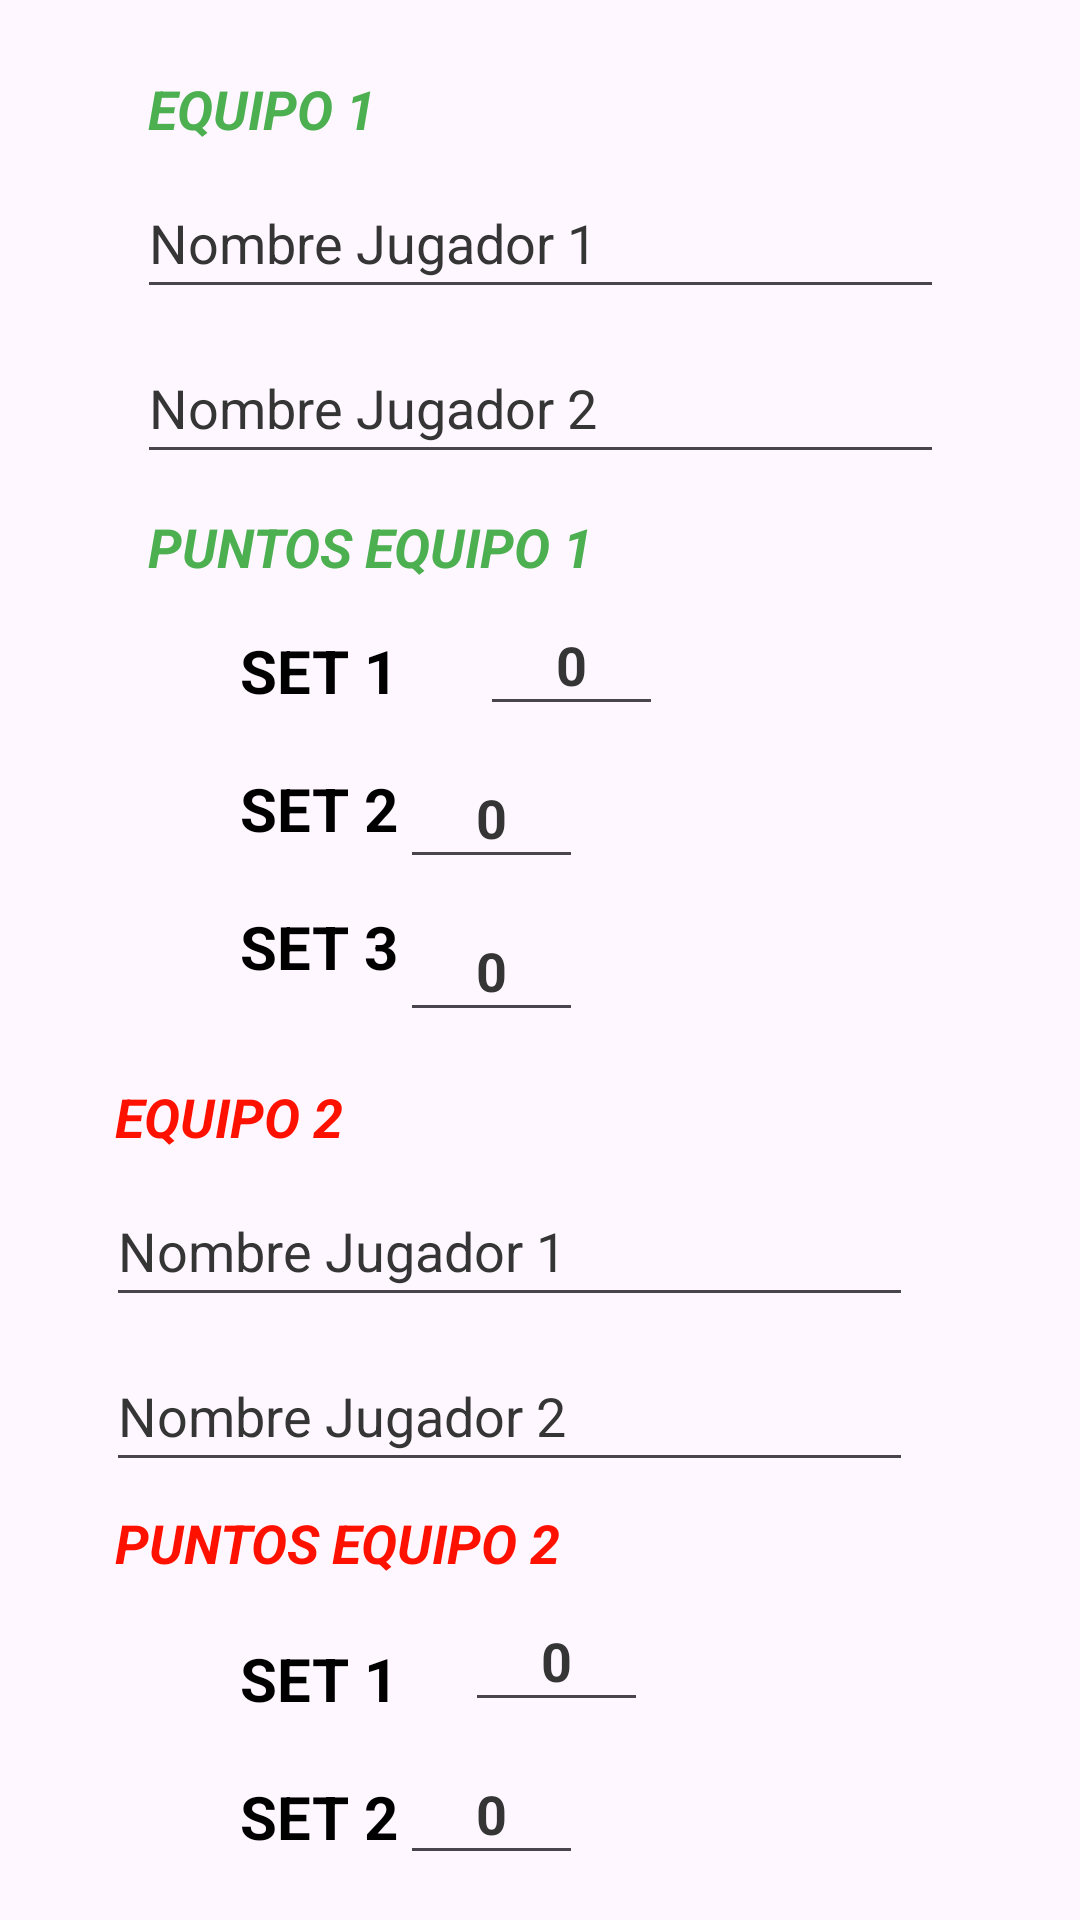

Produce the Android XML layout that renders to this screen, including the resource entries it uses.
<!-- AndroidManifest.xml: application theme Theme.Padinfo -->
<!-- res/layout/activity_partido2.xml -->
<?xml version="1.0" encoding="utf-8"?>
<androidx.constraintlayout.widget.ConstraintLayout xmlns:android="http://schemas.android.com/apk/res/android"
    xmlns:app="http://schemas.android.com/apk/res-auto"
    xmlns:tools="http://schemas.android.com/tools"
    android:layout_width="match_parent"
    android:layout_height="match_parent"
    tools:context=".ActivityCrear_EditarPartido">

    <TextView
        android:id="@+id/textViewEquipo2"
        android:layout_width="243dp"
        android:layout_height="24dp"
        android:layout_marginTop="16dp"
        android:text="@string/eq2"
        android:textColor="#FF1100"
        android:textSize="18dp"
        android:textStyle="bold|italic"
        app:layout_constraintEnd_toEndOf="parent"
        app:layout_constraintHorizontal_bias="0.327"
        app:layout_constraintStart_toStartOf="parent"
        app:layout_constraintTop_toBottomOf="@+id/editTxtPuntosSet3" />

    <EditText
        android:id="@+id/editTxtNombreJugador3"
        android:layout_width="269dp"
        android:layout_height="47dp"
        android:layout_marginTop="8dp"
        android:ems="10"
        android:hint="Nombre Jugador 1"
        android:inputType="text"
        app:layout_constraintEnd_toEndOf="parent"
        app:layout_constraintHorizontal_bias="0.387"
        app:layout_constraintStart_toStartOf="parent"
        app:layout_constraintTop_toBottomOf="@+id/textViewEquipo2" />

    <EditText
        android:id="@+id/editTxtPuntosSet1_2"
        android:layout_width="61dp"
        android:layout_height="44dp"
        android:layout_marginTop="4dp"
        android:ems="10"
        android:hint="0"
        android:inputType="text"
        android:textAlignment="center"
        android:textStyle="bold"
        app:layout_constraintEnd_toEndOf="parent"
        app:layout_constraintHorizontal_bias="0.095"
        app:layout_constraintStart_toEndOf="@+id/textViewSet1_2"
        app:layout_constraintTop_toBottomOf="@+id/textViewPuntosEq2" />

    <EditText
        android:id="@+id/editTxtPuntosSet2_2"
        android:layout_width="61dp"
        android:layout_height="44dp"
        android:layout_marginTop="7dp"
        android:layout_marginEnd="172dp"
        android:ems="10"
        android:hint="0"
        android:inputType="text"
        android:textAlignment="center"
        android:textStyle="bold"
        app:layout_constraintEnd_toEndOf="parent"
        app:layout_constraintHorizontal_bias="0.526"
        app:layout_constraintStart_toEndOf="@+id/textViewSet2_2"
        app:layout_constraintTop_toBottomOf="@+id/editTxtPuntosSet1_2" />

    <EditText
        android:id="@+id/editTxtPuntosSet3_2"
        android:layout_width="61dp"
        android:layout_height="44dp"
        android:layout_marginTop="7dp"
        android:layout_marginEnd="188dp"
        android:ems="10"
        android:hint="0"
        android:inputType="text"
        android:textAlignment="center"
        android:textStyle="bold"
        app:layout_constraintEnd_toEndOf="parent"
        app:layout_constraintHorizontal_bias="0.909"
        app:layout_constraintStart_toEndOf="@+id/textViewSet3_2"
        app:layout_constraintTop_toBottomOf="@+id/editTxtPuntosSet2_2" />

    <TextView
        android:id="@+id/textViewPuntosEq2"
        android:layout_width="243dp"
        android:layout_height="24dp"
        android:layout_marginTop="8dp"
        android:text="@string/puntosEq2"
        android:textColor="#FF1100"
        android:textSize="18dp"
        android:textStyle="bold|italic"
        app:layout_constraintEnd_toEndOf="parent"
        app:layout_constraintHorizontal_bias="0.327"
        app:layout_constraintStart_toStartOf="parent"
        app:layout_constraintTop_toBottomOf="@+id/editTxtNombreJugador4" />

    <TextView
        android:id="@+id/textViewSet2_2"
        android:layout_width="60dp"
        android:layout_height="30dp"
        android:layout_marginStart="80dp"
        android:layout_marginTop="16dp"
        android:text="@string/set2"
        android:textSize="20dp"
        android:textStyle="bold"
        app:layout_constraintStart_toStartOf="parent"
        app:layout_constraintTop_toBottomOf="@+id/textViewSet1_2" />

    <TextView
        android:id="@+id/textViewSet1_2"
        android:layout_width="60dp"
        android:layout_height="30dp"
        android:layout_marginStart="80dp"
        android:layout_marginTop="20dp"
        android:text="@string/set1"
        android:textSize="20dp"
        android:textStyle="bold"
        app:layout_constraintStart_toStartOf="parent"
        app:layout_constraintTop_toBottomOf="@+id/textViewPuntosEq2" />

    <EditText
        android:id="@+id/editTxtNombreJugador4"
        android:layout_width="269dp"
        android:layout_height="47dp"
        android:layout_marginTop="8dp"
        android:ems="10"
        android:hint="Nombre Jugador 2"
        android:inputType="text"
        app:layout_constraintEnd_toEndOf="parent"
        app:layout_constraintHorizontal_bias="0.387"
        app:layout_constraintStart_toStartOf="parent"
        app:layout_constraintTop_toBottomOf="@+id/editTxtNombreJugador3" />

    <TextView
        android:id="@+id/textViewSet3_2"
        android:layout_width="60dp"
        android:layout_height="30dp"
        android:layout_marginStart="80dp"
        android:layout_marginTop="16dp"
        android:text="@string/set3"
        android:textSize="20dp"
        android:textStyle="bold"
        app:layout_constraintStart_toStartOf="parent"
        app:layout_constraintTop_toBottomOf="@+id/textViewSet2_2" />

    <EditText
        android:id="@+id/editTxtPuntosSet3"
        android:layout_width="61dp"
        android:layout_height="44dp"
        android:layout_marginTop="7dp"
        android:layout_marginEnd="172dp"
        android:ems="10"
        android:hint="0"
        android:inputType="text"
        android:textAlignment="center"
        android:textStyle="bold"
        app:layout_constraintEnd_toEndOf="parent"
        app:layout_constraintHorizontal_bias="0.526"
        app:layout_constraintStart_toEndOf="@+id/textViewSet3"
        app:layout_constraintTop_toBottomOf="@+id/editTxtPuntosSet2" />

    <TextView
        android:id="@+id/textViewSet3"
        android:layout_width="60dp"
        android:layout_height="30dp"
        android:layout_marginStart="80dp"
        android:layout_marginTop="16dp"
        android:text="@string/set3"
        android:textSize="20dp"
        android:textStyle="bold"
        app:layout_constraintStart_toStartOf="parent"
        app:layout_constraintTop_toBottomOf="@+id/textViewSet2" />

    <EditText
        android:id="@+id/editTxtPuntosSet2"
        android:layout_width="61dp"
        android:layout_height="44dp"
        android:layout_marginTop="7dp"
        android:layout_marginEnd="172dp"
        android:ems="10"
        android:hint="0"
        android:inputType="text"
        android:textAlignment="center"
        android:textStyle="bold"
        app:layout_constraintEnd_toEndOf="parent"
        app:layout_constraintHorizontal_bias="0.526"
        app:layout_constraintStart_toEndOf="@+id/textViewSet2"
        app:layout_constraintTop_toBottomOf="@+id/editTxtPuntosSet1" />

    <TextView
        android:id="@+id/textViewSet2"
        android:layout_width="60dp"
        android:layout_height="30dp"
        android:layout_marginStart="80dp"
        android:layout_marginTop="16dp"
        android:text="@string/set2"
        android:textSize="20dp"
        android:textStyle="bold"
        app:layout_constraintStart_toStartOf="parent"
        app:layout_constraintTop_toBottomOf="@+id/textViewSet1" />

    <TextView
        android:id="@+id/textViewPuntosEq1"
        android:layout_width="243dp"
        android:layout_height="24dp"
        android:layout_marginTop="12dp"
        android:text="@string/puntosEq1"
        android:textColor="#4CAF50"
        android:textSize="18dp"
        android:textStyle="bold|italic"
        app:layout_constraintEnd_toEndOf="parent"
        app:layout_constraintHorizontal_bias="0.422"
        app:layout_constraintStart_toStartOf="parent"
        app:layout_constraintTop_toBottomOf="@+id/editTxtNombreJugador2" />

    <EditText
        android:id="@+id/editTxtNombreJugador2"
        android:layout_width="269dp"
        android:layout_height="47dp"
        android:layout_marginTop="8dp"
        android:ems="10"
        android:hint="Nombre Jugador 2"
        android:inputType="text"
        app:layout_constraintEnd_toEndOf="parent"
        app:layout_constraintStart_toStartOf="parent"
        app:layout_constraintTop_toBottomOf="@+id/editTxtNombreJugador1" />

    <TextView
        android:id="@+id/textViewEquipo1"
        android:layout_width="243dp"
        android:layout_height="24dp"
        android:layout_marginTop="24dp"
        android:text="@string/eq1"
        android:textColor="#4CAF50"
        android:textSize="18dp"
        android:textStyle="bold|italic"
        app:layout_constraintEnd_toEndOf="parent"
        app:layout_constraintHorizontal_bias="0.422"
        app:layout_constraintStart_toStartOf="parent"
        app:layout_constraintTop_toTopOf="parent" />

    <EditText
        android:id="@+id/editTxtNombreJugador1"
        android:layout_width="269dp"
        android:layout_height="47dp"
        android:layout_marginTop="8dp"
        android:ems="10"
        android:hint="Nombre Jugador 1"
        android:inputType="text"
        app:layout_constraintEnd_toEndOf="parent"
        app:layout_constraintStart_toStartOf="parent"
        app:layout_constraintTop_toBottomOf="@+id/textViewEquipo1" />

    <TextView
        android:id="@+id/textViewSet1"
        android:layout_width="60dp"
        android:layout_height="30dp"
        android:layout_marginStart="80dp"
        android:layout_marginTop="16dp"
        android:text="@string/set1"
        android:textSize="20dp"
        android:textStyle="bold"
        app:layout_constraintStart_toStartOf="parent"
        app:layout_constraintTop_toBottomOf="@+id/textViewPuntosEq1" />

    <EditText
        android:id="@+id/editTxtPuntosSet1"
        android:layout_width="61dp"
        android:layout_height="44dp"
        android:layout_marginStart="20dp"
        android:layout_marginTop="4dp"
        android:ems="10"
        android:hint="0"
        android:inputType="text"
        android:textAlignment="center"
        android:textStyle="bold"
        app:layout_constraintEnd_toEndOf="parent"
        app:layout_constraintHorizontal_bias="0.0"
        app:layout_constraintStart_toEndOf="@+id/textViewSet1"
        app:layout_constraintTop_toBottomOf="@+id/textViewPuntosEq1" />

</androidx.constraintlayout.widget.ConstraintLayout>
<!-- resources referenced by this layout -->
<resources>
  <string name="eq1">EQUIPO 1</string>
  <string name="eq2">EQUIPO 2</string>
  <string name="puntosEq1">PUNTOS EQUIPO 1</string>
  <string name="puntosEq2">PUNTOS EQUIPO 2</string>
  <string name="set1">SET 1</string>
  <string name="set2">SET 2</string>
  <string name="set3">SET 3</string>
  <style name="Theme.Padinfo" parent="Base.Theme.Padinfo" />
  <style name="Base.Theme.Padinfo" parent="Theme.Material3.DayNight.NoActionBar">
          
          <item name="android:textColor">@color/black</item>
          <item name="android:textColorHint">@color/grey_hint</item>
          <item name="android:textColorHighlight">@color/red</item>
          
          
          <item name="colorPrimary">@color/green_normal</item>
          <item name="colorPrimaryVariant">@color/green_dark</item>
          <item name="colorOnPrimary">@color/white</item>
  
          
          <item name="colorSecondary">@color/teal_200</item>
          <item name="colorSecondaryVariant">@color/teal_700</item>
          <item name="colorOnSecondary">@color/black</item>
  
          
          <item name="android:statusBarColor" tools:targetAPI="l">?attr/colorPrimaryVariant</item>
  
          
      </style>
  <color name="black">#000000</color>
  <color name="grey_hint">#353535</color>
  <color name="red">#FF0000</color>
  <color name="green_normal">#044a42</color>
  <color name="green_dark">#062925</color>
  <color name="white">#FFFFFF</color>
  <color name="teal_200">#FF03DAC5</color>
  <color name="teal_700">#FF018786</color>
</resources>
